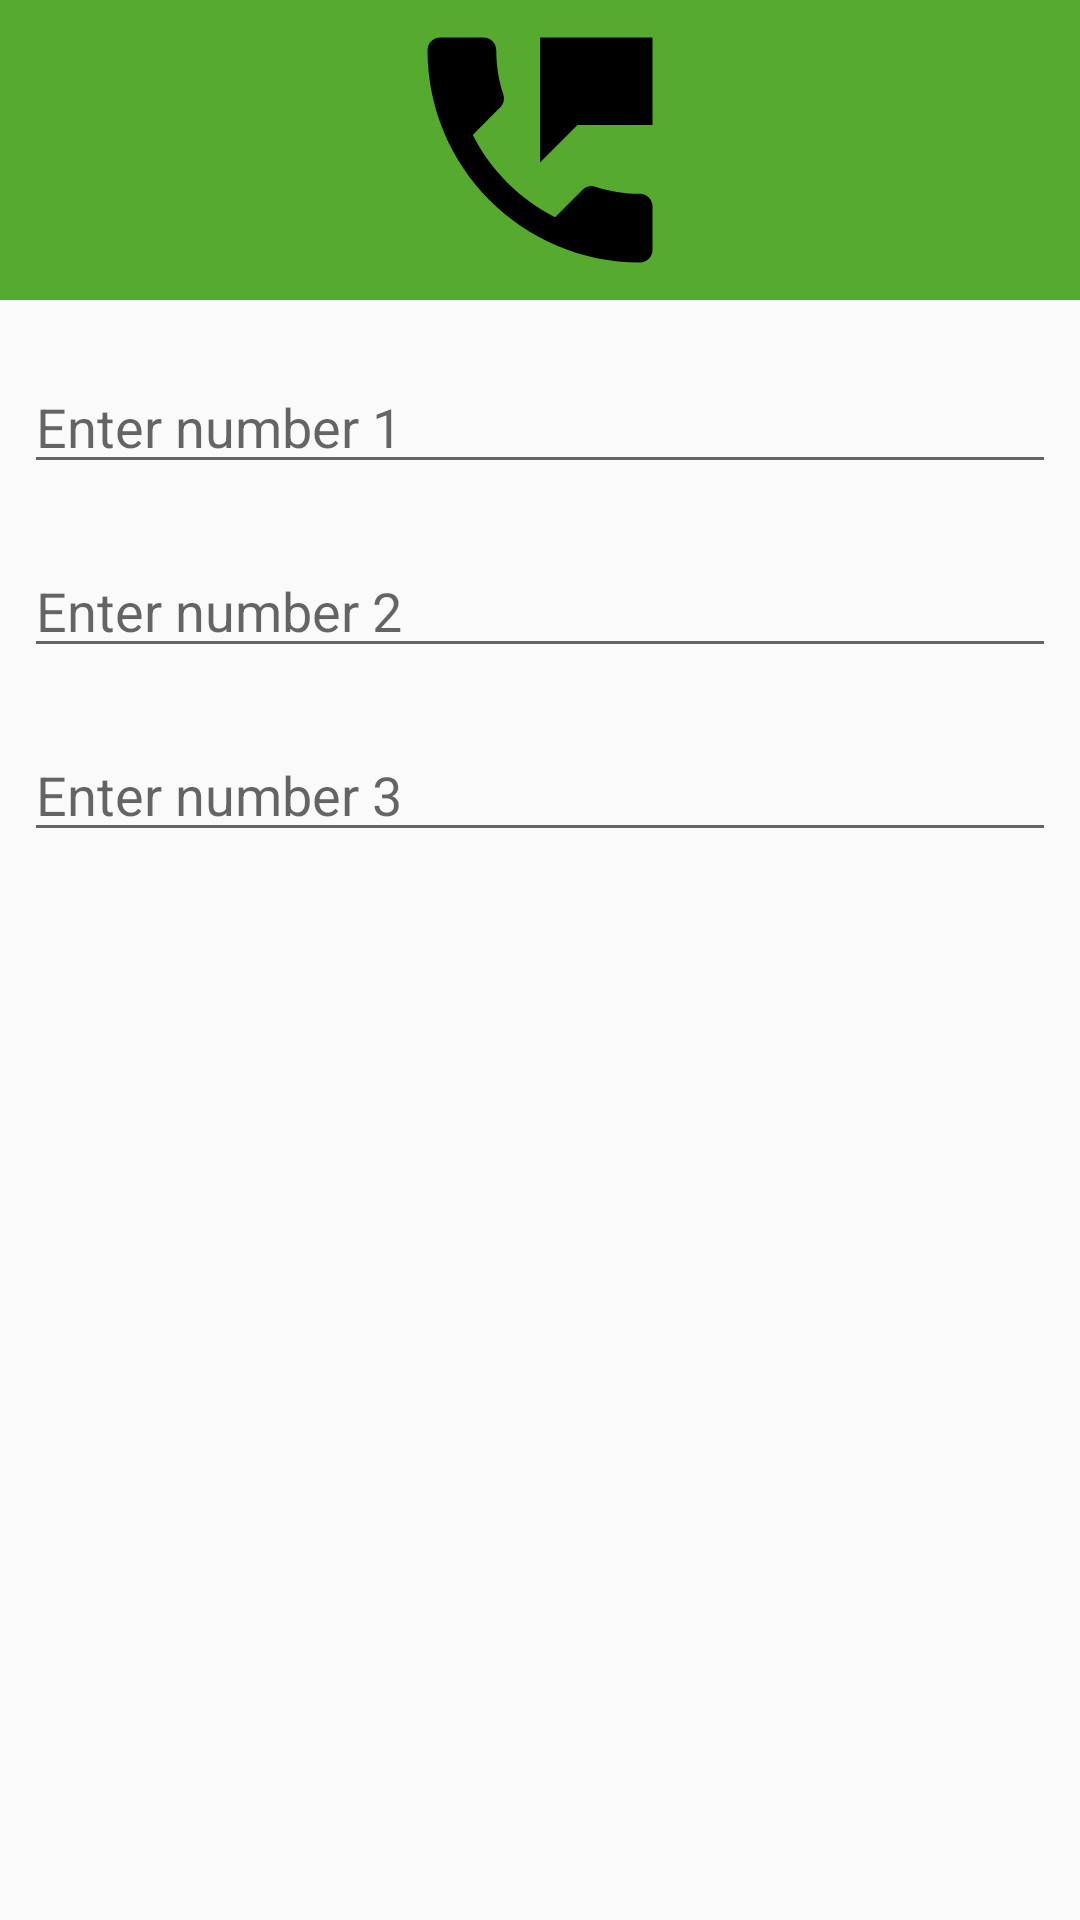

The Android layout XML behind this screen, and the referenced resources:
<!-- AndroidManifest.xml: application theme MyTheme -->
<!-- res/layout/dialog_edit_numbers.xml -->
<?xml version="1.0" encoding="utf-8"?>
<LinearLayout
    xmlns:android="http://schemas.android.com/apk/res/android"
    android:layout_width="match_parent"
    android:layout_height="match_parent"
    android:orientation="vertical" >

    <RelativeLayout
        android:layout_width="match_parent"
        android:layout_height="100dp"
        android:background="@color/accent" >

        <ImageView
            android:layout_height="match_parent"
            android:layout_width="match_parent"
            android:tint="#000"
            android:layout_centerInParent="true"
            android:src="@drawable/ic_perm_phone_msg_black_24dp" />

    </RelativeLayout>

    <EditText
        android:id="@+id/admin1_edittext"
        android:layout_width="match_parent"
        android:layout_height="wrap_content"
        android:layout_marginStart="8dp"
        android:layout_marginEnd="8dp"
        android:layout_marginTop="20dp"
        android:hint="Enter number 1"
        android:imeOptions="actionNext"/>

    <EditText
        android:id="@+id/admin2_edittext"
        android:layout_width="match_parent"
        android:layout_height="wrap_content"
        android:layout_marginStart="8dp"
        android:layout_marginEnd="8dp"
        android:layout_marginTop="20dp"
        android:hint="Enter number 2"
        android:imeOptions="actionNext"/>

    <EditText
        android:id="@+id/admin3_edittext"
        android:layout_width="match_parent"
        android:layout_height="wrap_content"
        android:layout_marginStart="8dp"
        android:layout_marginEnd="8dp"
        android:layout_marginTop="20dp"
        android:hint="Enter number 3"
        android:imeOptions="actionDone"/>

</LinearLayout>
<!-- resources referenced by this layout -->
<resources>
  <color name="accent">#56ab2f</color>
  <!-- drawable ic_perm_phone_msg_black_24dp (drawable) -->
  <vector xmlns:android="http://schemas.android.com/apk/res/android"
          android:width="240dp"
          android:height="240dp"
          android:viewportWidth="24.0"
          android:viewportHeight="24.0">
      <path
          android:fillColor="#FF000000"
          android:pathData="M20,15.5c-1.25,0 -2.45,-0.2 -3.57,-0.57 -0.35,-0.11 -0.74,-0.03 -1.02,0.24l-2.2,2.2c-2.83,-1.44 -5.15,-3.75 -6.59,-6.58l2.2,-2.21c0.28,-0.27 0.36,-0.66 0.25,-1.01C8.7,6.45 8.5,5.25 8.5,4c0,-0.55 -0.45,-1 -1,-1H4c-0.55,0 -1,0.45 -1,1 0,9.39 7.61,17 17,17 0.55,0 1,-0.45 1,-1v-3.5c0,-0.55 -0.45,-1 -1,-1zM12,3v10l3,-3h6V3h-9z"/>
  </vector>
  <style name="MyTheme" parent="Theme.AppCompat.Light">
          <item name="colorPrimary">@color/primary</item>
          <item name="colorPrimaryDark">@color/primary_dark</item>
          <item name="colorAccent">@color/accent</item>
      </style>
  <color name="primary">#43a047</color>
  <color name="primary_dark">#367541</color>
</resources>
